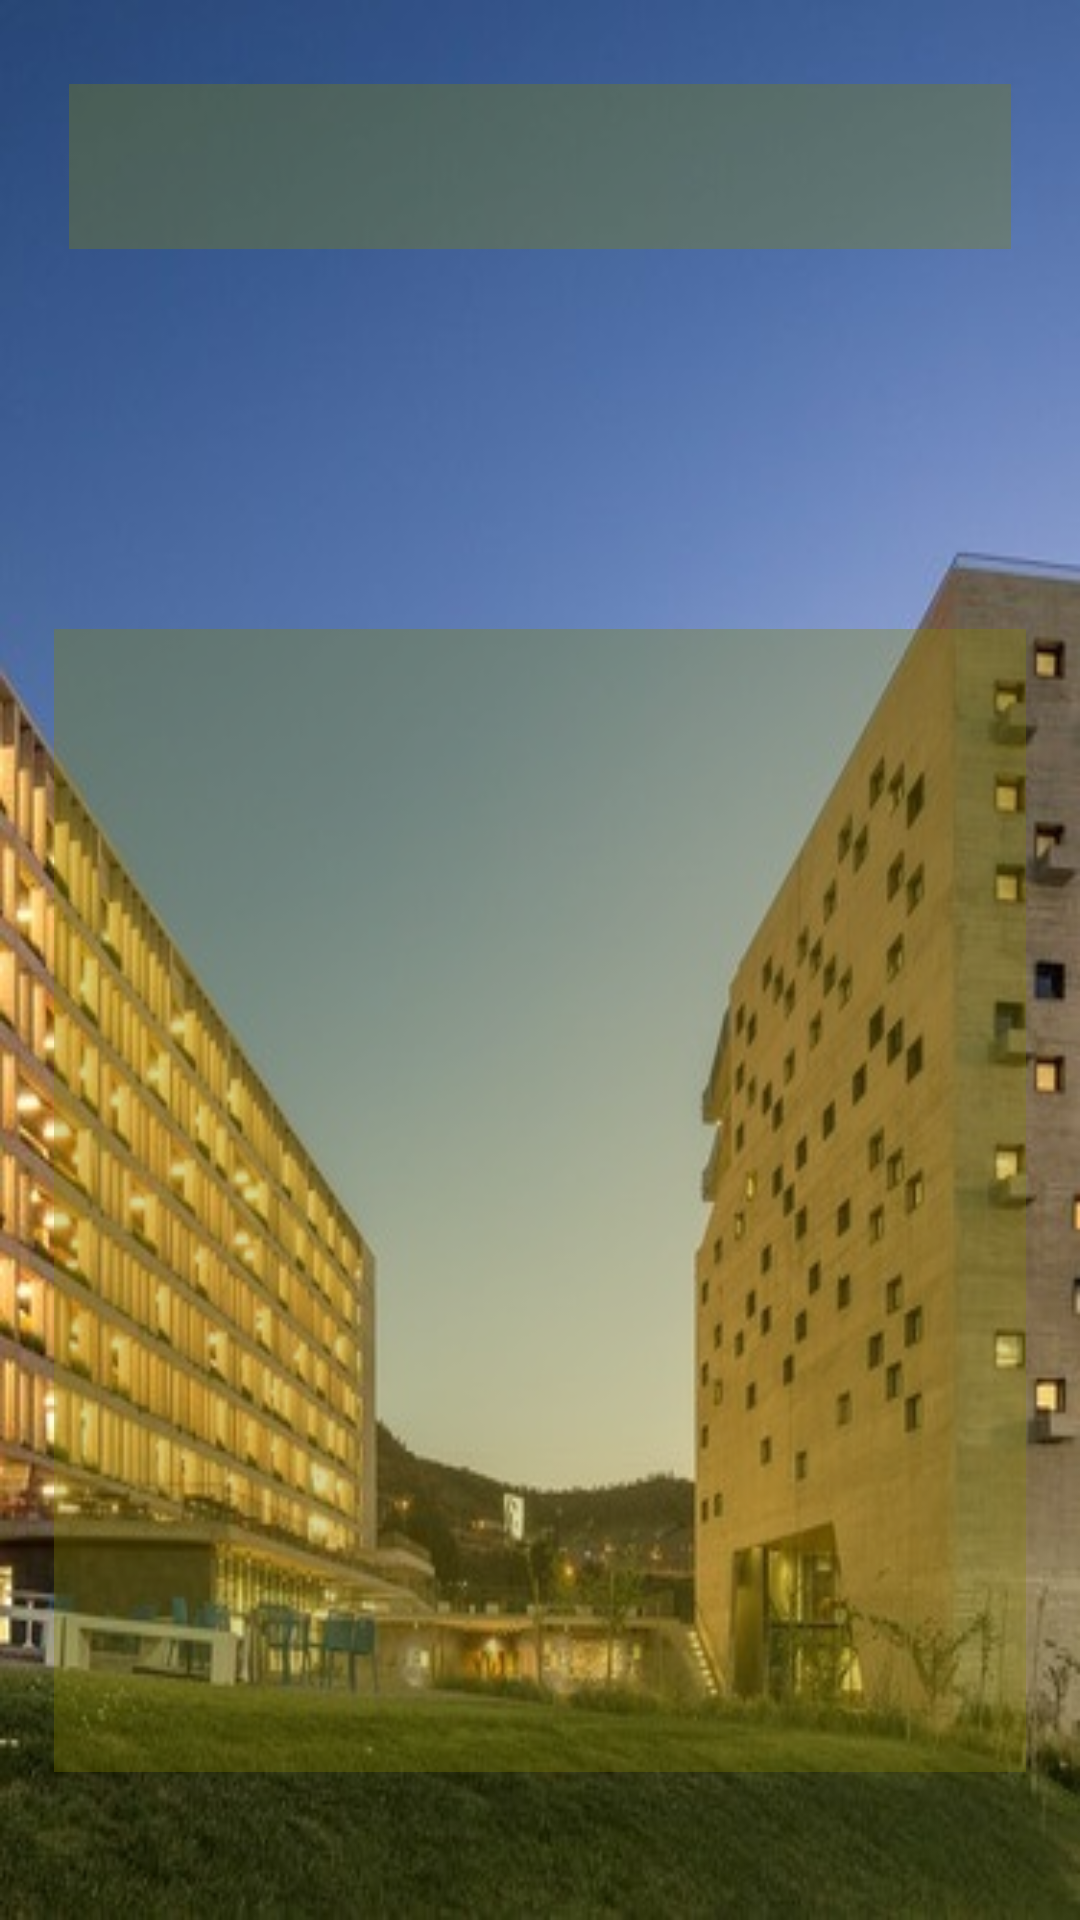

This screen was rendered from an Android layout file. Write that file and the resources it references.
<!-- AndroidManifest.xml: application theme AppTheme -->
<!-- res/layout/activity_foro_info.xml -->
<?xml version="1.0" encoding="utf-8"?>
<android.support.constraint.ConstraintLayout xmlns:android="http://schemas.android.com/apk/res/android"
    xmlns:app="http://schemas.android.com/apk/res-auto"
    xmlns:tools="http://schemas.android.com/tools"
    android:layout_width="match_parent"
    android:layout_height="match_parent"
    tools:context=".ActivityForoInfo"
    android:background="@drawable/universidad2">

    <TextView
        android:id="@+id/titinfo"
        android:layout_width="314dp"
        android:layout_height="55dp"
        android:layout_marginStart="8dp"
        android:layout_marginTop="28dp"
        android:layout_marginEnd="8dp"
        android:background="#50858300"
        android:textColor="@android:color/black"
        android:textSize="20sp"
        android:gravity="center"
        app:layout_constraintEnd_toEndOf="parent"
        app:layout_constraintStart_toStartOf="parent"
        app:layout_constraintTop_toTopOf="parent" />

    <TextView
        android:id="@+id/descinfo"
        android:layout_width="324dp"
        android:layout_height="381dp"
        android:layout_marginStart="8dp"
        android:layout_marginTop="8dp"
        android:layout_marginEnd="8dp"
        android:layout_marginBottom="8dp"
        android:background="#50858300"
        android:textColor="@android:color/black"
        android:textSize="20sp"
        app:layout_constraintBottom_toBottomOf="parent"
        app:layout_constraintEnd_toEndOf="parent"
        app:layout_constraintStart_toStartOf="parent"
        app:layout_constraintTop_toBottomOf="@+id/titinfo"
        app:layout_constraintVertical_bias="0.741" />
</android.support.constraint.ConstraintLayout>
<!-- resources referenced by this layout -->
<resources>
  <!-- drawable universidad2: jpg bitmap (drawable, 53708 bytes) -->
  <style name="AppTheme" parent="Theme.AppCompat.Light.DarkActionBar">
          
          <item name="colorPrimary">@color/color4</item>
          <item name="colorPrimaryDark">@color/colorPrimaryDark</item>
          <item name="colorAccent">@color/colorAccent</item>
      </style>
  <color name="color4">#2e4ea7</color>
  <color name="colorPrimaryDark">#5d5d60</color>
  <color name="colorAccent">#1174a9</color>
</resources>
